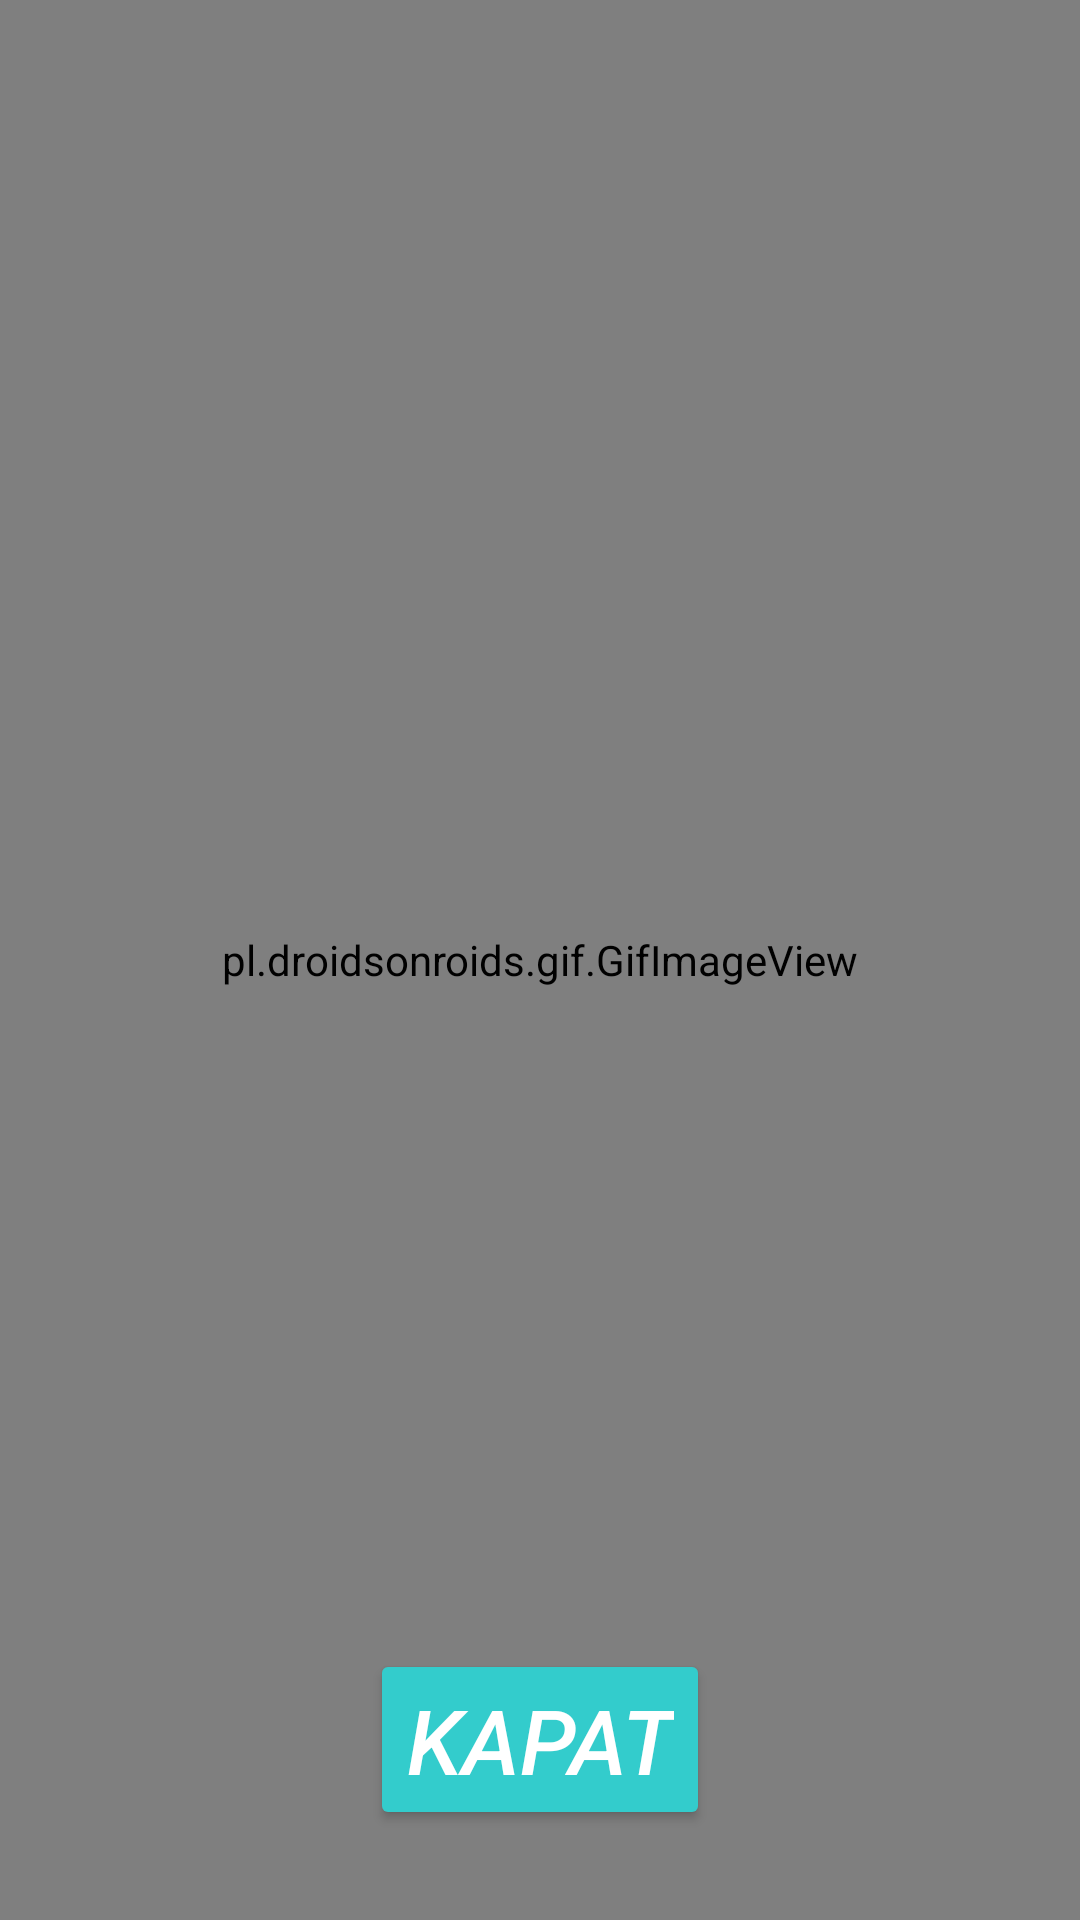

Write the Android layout XML for this screen, with the resource values it uses.
<!-- AndroidManifest.xml: application theme Theme.LoginRegister -->
<!-- res/layout/activity_splash.xml -->
<?xml version="1.0" encoding="utf-8"?>
<RelativeLayout xmlns:android="http://schemas.android.com/apk/res/android"
    android:layout_width="match_parent"
    android:layout_height="match_parent">
    <pl.droidsonroids.gif.GifImageView
        android:id="@+id/alarmGif"
        android:layout_width="match_parent"
        android:layout_height="match_parent"
        android:src="@drawable/alarm"
        android:adjustViewBounds="true"
        android:scaleType="fitXY"
        ></pl.droidsonroids.gif.GifImageView>

    
    <Button
        android:id="@+id/closeButton"
        android:layout_width="wrap_content"
        android:layout_height="wrap_content"
        android:layout_centerHorizontal="true"
        android:layout_alignParentBottom="true"
        android:layout_marginBottom="30dp"
        android:backgroundTint="@color/uygMavi"
        android:textColor="@color/white"
        android:text="Kapat"
        android:textSize="30dp"
        android:textStyle="italic"
        />

</RelativeLayout>
<!-- resources referenced by this layout -->
<resources>
  <color name="uygMavi">#33cccc</color>
  <color name="white">#FFFFFFFF</color>
  <style name="Theme.LoginRegister" parent="Base.Theme.LoginRegister" />
  <style name="Base.Theme.LoginRegister" parent="Theme.Material3.DayNight.NoActionBar">
          
          
          <item name="android:itemTextAppearance">@style/OptionsMenuTextAppearance</item>
  
      </style>
  <style name="OptionsMenuTextAppearance">
          <item name="android:textColor">@color/design_default_color_primary</item>
          <item name="android:textStyle">bold</item>
          <item name="backgroundColor">#FFC107</item>
      </style>
</resources>
